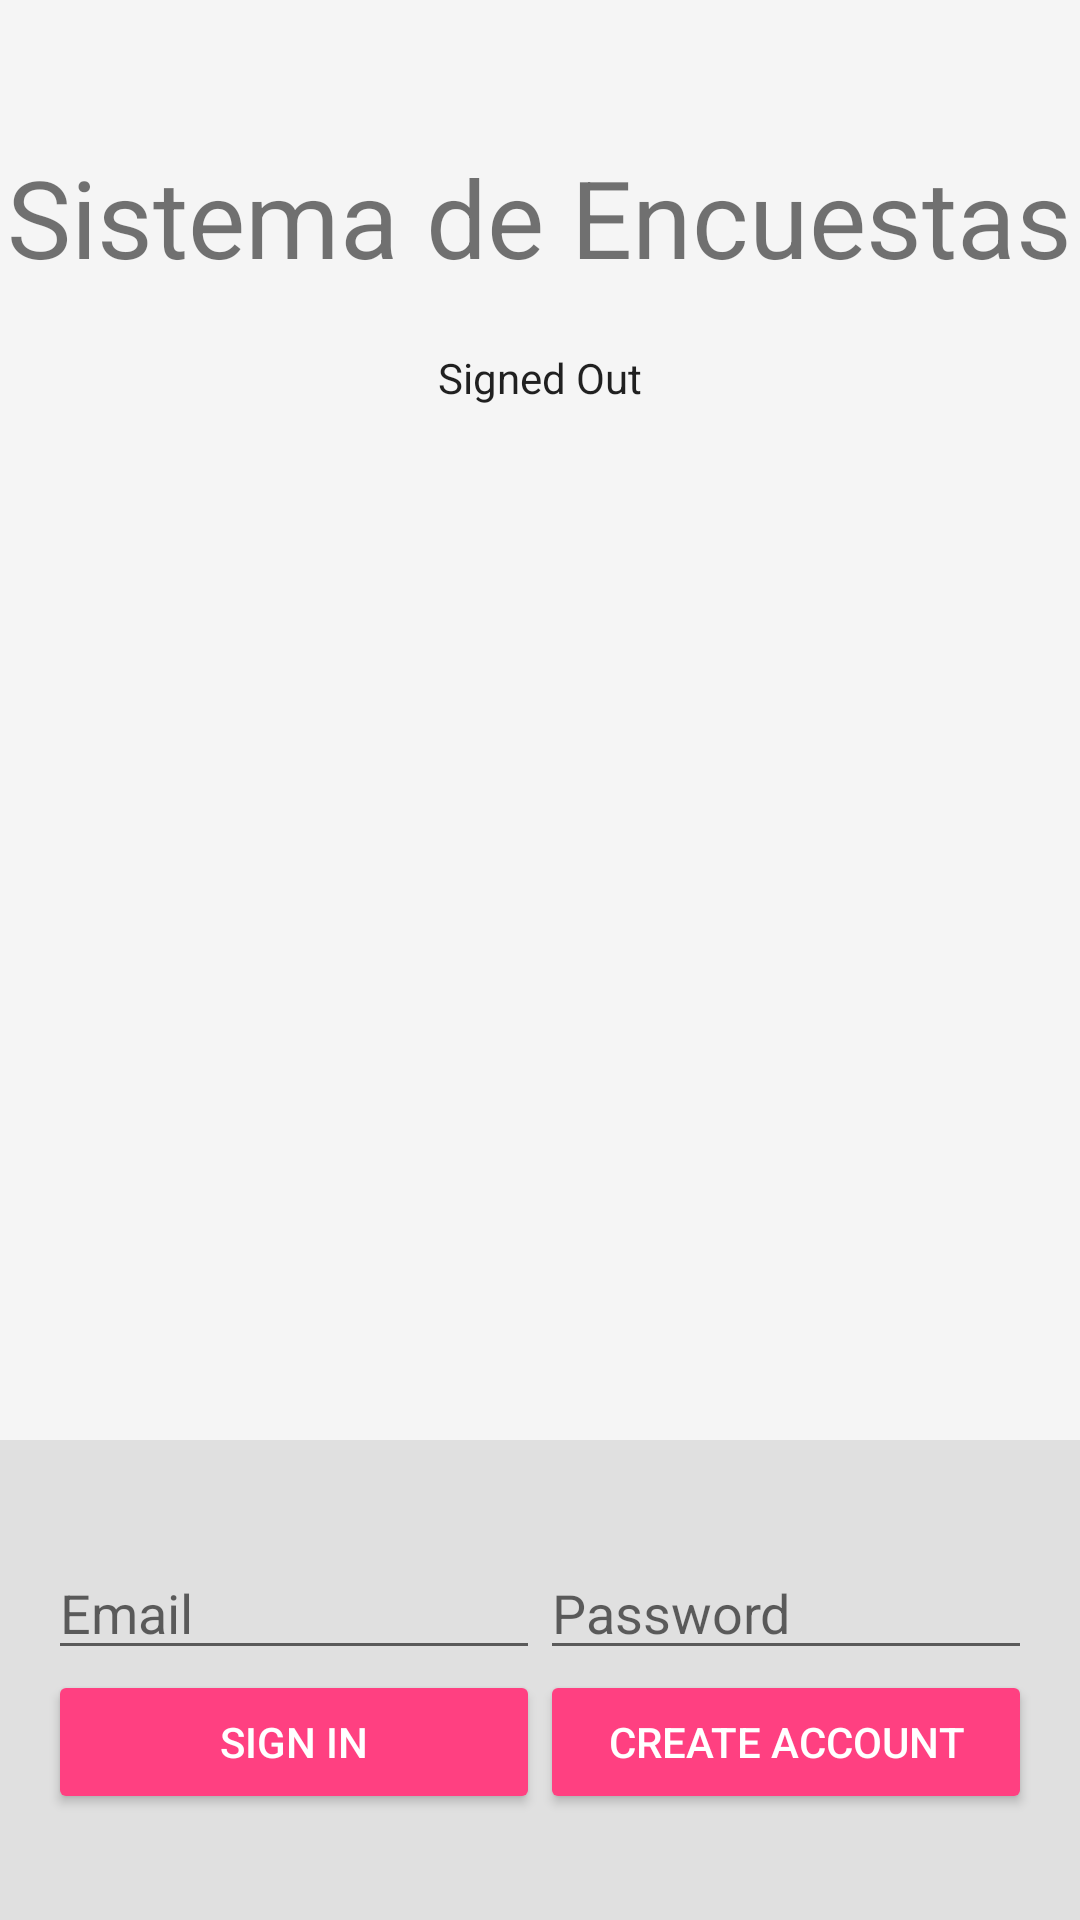

Android layout source for this screen:
<!-- AndroidManifest.xml: application theme AppTheme -->
<!-- res/layout/activity_login.xml -->
<?xml version="1.0" encoding="utf-8"?>
<LinearLayout xmlns:android="http://schemas.android.com/apk/res/android"
    xmlns:tools="http://schemas.android.com/tools"
    android:id="@+id/main_layout"
    android:layout_width="match_parent"
    android:layout_height="match_parent"
    android:background="@color/grey_100"
    android:orientation="vertical"
    android:weightSum="4">

    <LinearLayout
        android:layout_width="match_parent"
        android:layout_height="0dp"
        android:layout_weight="3"
        android:gravity="center_horizontal"
        android:orientation="vertical">

        <ImageView
            android:id="@+id/icon"
            style="@style/ThemeOverlay.FirebaseIcon"
            android:layout_width="wrap_content"
            android:layout_height="wrap_content"
            android:contentDescription="@string/desc_firebase_lockup"
            android:src="@drawable/survey_icon"
            android:cropToPadding="true" />

        <TextView
            android:id="@+id/title_text"
            android:layout_width="wrap_content"
            android:layout_height="wrap_content"
            android:layout_marginBottom="@dimen/title_bottom_margin"
            android:text="@string/login.title"
            android:theme="@style/ThemeOverlay.MyTitleText" />

        <TextView
            android:id="@+id/status"
            style="@style/ThemeOverlay.MyTextDetail"
            android:text="@string/signed_out" />

        <TextView
            android:id="@+id/detail"
            style="@style/ThemeOverlay.MyTextDetail"
            tools:text="Firebase User ID: 123456789abc" />

    </LinearLayout>


    <RelativeLayout
        android:layout_width="fill_parent"
        android:layout_height="0dp"
        android:layout_weight="1"
        android:background="@color/grey_300"
        android:gravity="center_vertical">

        <LinearLayout
            android:id="@+id/email_password_fields"
            android:layout_width="fill_parent"
            android:layout_height="wrap_content"
            android:orientation="horizontal"
            android:paddingLeft="16dp"
            android:paddingRight="16dp">

            <EditText
                android:id="@+id/field_email"
                android:layout_width="0dp"
                android:layout_height="wrap_content"
                android:layout_weight="1"
                android:hint="@string/hint_email"
                android:inputType="textEmailAddress" />

            <EditText
                android:id="@+id/field_password"
                android:layout_width="0dp"
                android:layout_height="wrap_content"
                android:layout_weight="1"
                android:hint="@string/hint_password"
                android:inputType="textPassword" />
        </LinearLayout>

        <LinearLayout
            android:id="@+id/email_password_buttons"
            android:layout_width="fill_parent"
            android:layout_height="wrap_content"
            android:layout_below="@+id/email_password_fields"
            android:orientation="horizontal"
            android:paddingLeft="16dp"
            android:paddingRight="16dp">

            <Button
                android:id="@+id/email_sign_in_button"
                android:layout_width="0dp"
                android:layout_height="wrap_content"
                android:layout_weight="1"
                android:text="@string/sign_in"
                android:theme="@style/ThemeOverlay.MyDarkButton" />

            <Button
                android:id="@+id/email_create_account_button"
                android:layout_width="0dp"
                android:layout_height="wrap_content"
                android:layout_weight="1"
                android:text="@string/create_account"
                android:theme="@style/ThemeOverlay.MyDarkButton" />
        </LinearLayout>

        <Button
            android:id="@+id/sign_out_button"
            android:layout_width="wrap_content"
            android:layout_height="wrap_content"
            android:layout_centerInParent="true"
            android:text="@string/sign_out"
            android:theme="@style/ThemeOverlay.MyDarkButton"
            android:visibility="gone" />

    </RelativeLayout>

</LinearLayout>
<!-- resources referenced by this layout -->
<resources>
  <color name="grey_100">#F5F5F5</color>
  <color name="grey_300">#E0E0E0</color>
  <dimen name="title_bottom_margin">16dp</dimen>
  <!-- drawable survey_icon: png bitmap (mipmap-hdpi, 3332 bytes) -->
  <string name="create_account">Create Account</string>
  <string name="desc_firebase_lockup">Firebase logo and name</string>
  <string name="hint_email">Email</string>
  <string name="hint_password">Password</string>
  <string name="login.title">Sistema de Encuestas</string>
  <string name="sign_in">Sign In</string>
  <string name="sign_out">Sign Out</string>
  <string name="signed_out">Signed Out</string>
  <style name="ThemeOverlay.FirebaseIcon" parent="AppTheme">
          <item name="android:layout_marginTop">@dimen/icon_top_margin</item>
          <item name="android:layout_marginBottom">@dimen/icon_bottom_margin</item>
      </style>
  <style name="ThemeOverlay.MyDarkButton" parent="ThemeOverlay.AppCompat.Dark">
          <item name="colorButtonNormal">@color/colorAccent</item>
          <item name="android:layout_marginRight">4dp</item>
          <item name="android:layout_marginLeft">4dp</item>
          <item name="android:textColor">@android:color/white</item>
      </style>
  <style name="ThemeOverlay.MyTextDetail" parent="AppTheme">
          <item name="android:layout_width">wrap_content</item>
          <item name="android:layout_height">wrap_content</item>
          <item name="android:fadeScrollbars">true</item>
          <item name="android:gravity">center</item>
          <item name="android:maxLines">5</item>
          <item name="android:padding">4dp</item>
          <item name="android:scrollbars">vertical</item>
          <item name="android:textSize">14sp</item>
      </style>
  <style name="ThemeOverlay.MyTitleText" parent="AppTheme">
          <item name="android:gravity">center</item>
          <item name="android:textSize">36sp</item>
      </style>
  <style name="AppTheme" parent="Theme.AppCompat.Light.DarkActionBar">
          <item name="colorPrimary">@color/colorPrimary</item>
          <item name="colorPrimaryDark">@color/colorPrimaryDark</item>
          <item name="colorAccent">@color/colorAccent</item>
          <item name="radioButtonStyle">@style/MyRadioButton</item>
      </style>
  <dimen name="icon_top_margin">24dp</dimen>
  <dimen name="icon_bottom_margin">24dp</dimen>
  <color name="colorAccent">#FF4081</color>
  <color name="colorPrimary">#8cc63f</color>
  <color name="colorPrimaryDark">#8cc63f</color>
  <style name="MyRadioButton" parent="AppTheme">
          <item name="android:layout_width">fill_parent</item>
          <item name="android:layout_height">wrap_content</item>
          <item name="android:layout_marginTop">50dp</item>
          <item name="android:layout_marginLeft">100dp</item>
          <item name="android:background">@drawable/custom_btn_radio</item>
          <item name="android:button">@null</item>
      </style>
  <!-- drawable custom_btn_radio (drawable-mdpi) -->
  <?xml version="1.0" encoding="utf-8"?>
  <selector xmlns:android="http://schemas.android.com/apk/res/android">
  
      <item android:drawable="@drawable/icon_checked" android:state_checked="true"/>
      <item android:drawable="@drawable/icon_unchecked" android:state_checked="false"/>
  
  </selector>
</resources>
